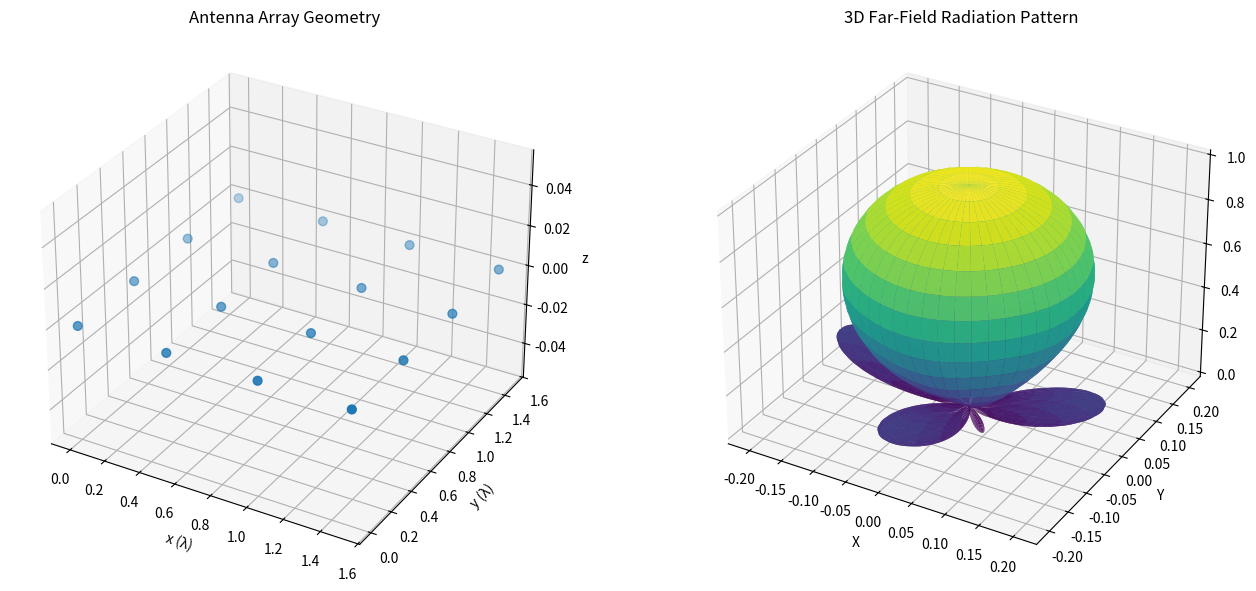

Write Python code to recreate this figure.
import numpy as np
import matplotlib.pyplot as plt
from mpl_toolkits.mplot3d import Axes3D

# -----------------------------
# USER-DEFINED ANTENNA
# -----------------------------

# Wavelength (normalised)
lam = 1.0
beta = 2 * np.pi / lam

# Antenna geometry (NxN planar array)
N = 4
d = 0.5 * lam

x = np.arange(N) * d
y = np.arange(N) * d
xx, yy = np.meshgrid(x, y)
positions = np.column_stack((xx.flatten(), yy.flatten()))

J = positions.shape[0]

# Excitations (user-defined)
amplitude = np.ones(J)
phase = np.zeros(J)  # radians
I = amplitude * np.exp(1j * phase)

# -----------------------------
# FORWARD FUNCTION (Equation 1)
# -----------------------------

theta = np.linspace(0, np.pi / 2, 120)
phi = np.linspace(0, 2 * np.pi, 240)
theta_grid, phi_grid = np.meshgrid(theta, phi)

FF = np.zeros_like(theta_grid, dtype=complex)

for i in range(J):
    xi, yi = positions[i]
    FF += I[i] * np.exp(
        -1j * beta * (
            xi * np.sin(theta_grid) * np.cos(phi_grid) +
            yi * np.sin(theta_grid) * np.sin(phi_grid)
        )
    )

# Radiation pattern magnitude
FF_mag = np.abs(FF)
FF_mag /= FF_mag.max()

# Convert to Cartesian for 3D plot
X = FF_mag * np.sin(theta_grid) * np.cos(phi_grid)
Y = FF_mag * np.sin(theta_grid) * np.sin(phi_grid)
Z = FF_mag * np.cos(theta_grid)

# -----------------------------
# PLOTS
# -----------------------------

fig = plt.figure(figsize=(14, 6))

# ---- Antenna geometry ----
ax1 = fig.add_subplot(121, projection='3d')
ax1.scatter(positions[:, 0], positions[:, 1], np.zeros(J), s=40)
ax1.set_title("Antenna Array Geometry")
ax1.set_xlabel("x (λ)")
ax1.set_ylabel("y (λ)")
ax1.set_zlabel("z")

# ---- Radiation pattern ----
ax2 = fig.add_subplot(122, projection='3d')
ax2.plot_surface(
    X, Y, Z,
    cmap="viridis",
    linewidth=0,
    antialiased=True,
    alpha=0.95
)
ax2.set_title("3D Far-Field Radiation Pattern")
ax2.set_xlabel("X")
ax2.set_ylabel("Y")
ax2.set_zlabel("Z")

plt.tight_layout()
plt.show()
